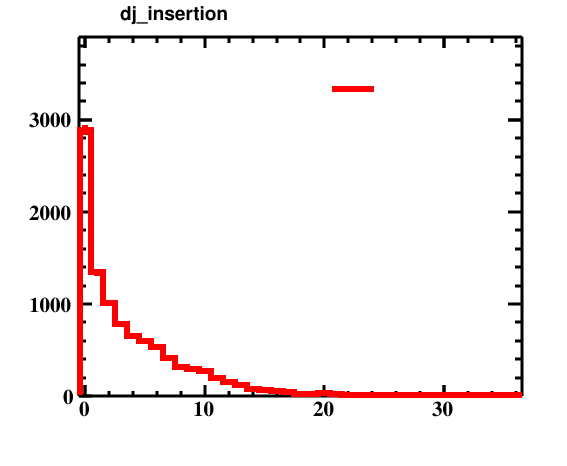

The table this chart was drawn from, first rows:
bin_low_edge, contents, xtitle, binlabel
-1.5, 0.0, , 
-0.5, 2885, , 
0.5, 1345, , 
1.5, 1009, , 
2.5, 780.0, , 
3.5, 654.0, , 
4.5, 596.0, , 
5.5, 532.0, , 
6.5, 419.0, , 
7.5, 321.0, , 
8.5, 296.0, , 
9.5, 274.0, , 
10.5, 199.0, , 
11.5, 154.0, , 
12.5, 124.0, , 
13.5, 82.0, , 
14.5, 65.0, , 
15.5, 59.0, , 
16.5, 50.0, , 
17.5, 27.0, , 
18.5, 27.0, , 
19.5, 32.0, , 
20.5, 21.0, , 
21.5, 14.0, , 
22.5, 5.0, , 
23.5, 12.0, , 
24.5, 5.0, , 
25.5, 3.0, , 
26.5, 7.0, , 
27.5, 1.0, , 
28.5, 1.0, , 
29.5, 0.0, , 
30.5, 0.0, , 
31.5, 0.0, , 
32.5, 0.0, , 
33.5, 0.0, , 
34.5, 0.0, , 
35.5, 1.0, , 
36.5, 0.0, , 
